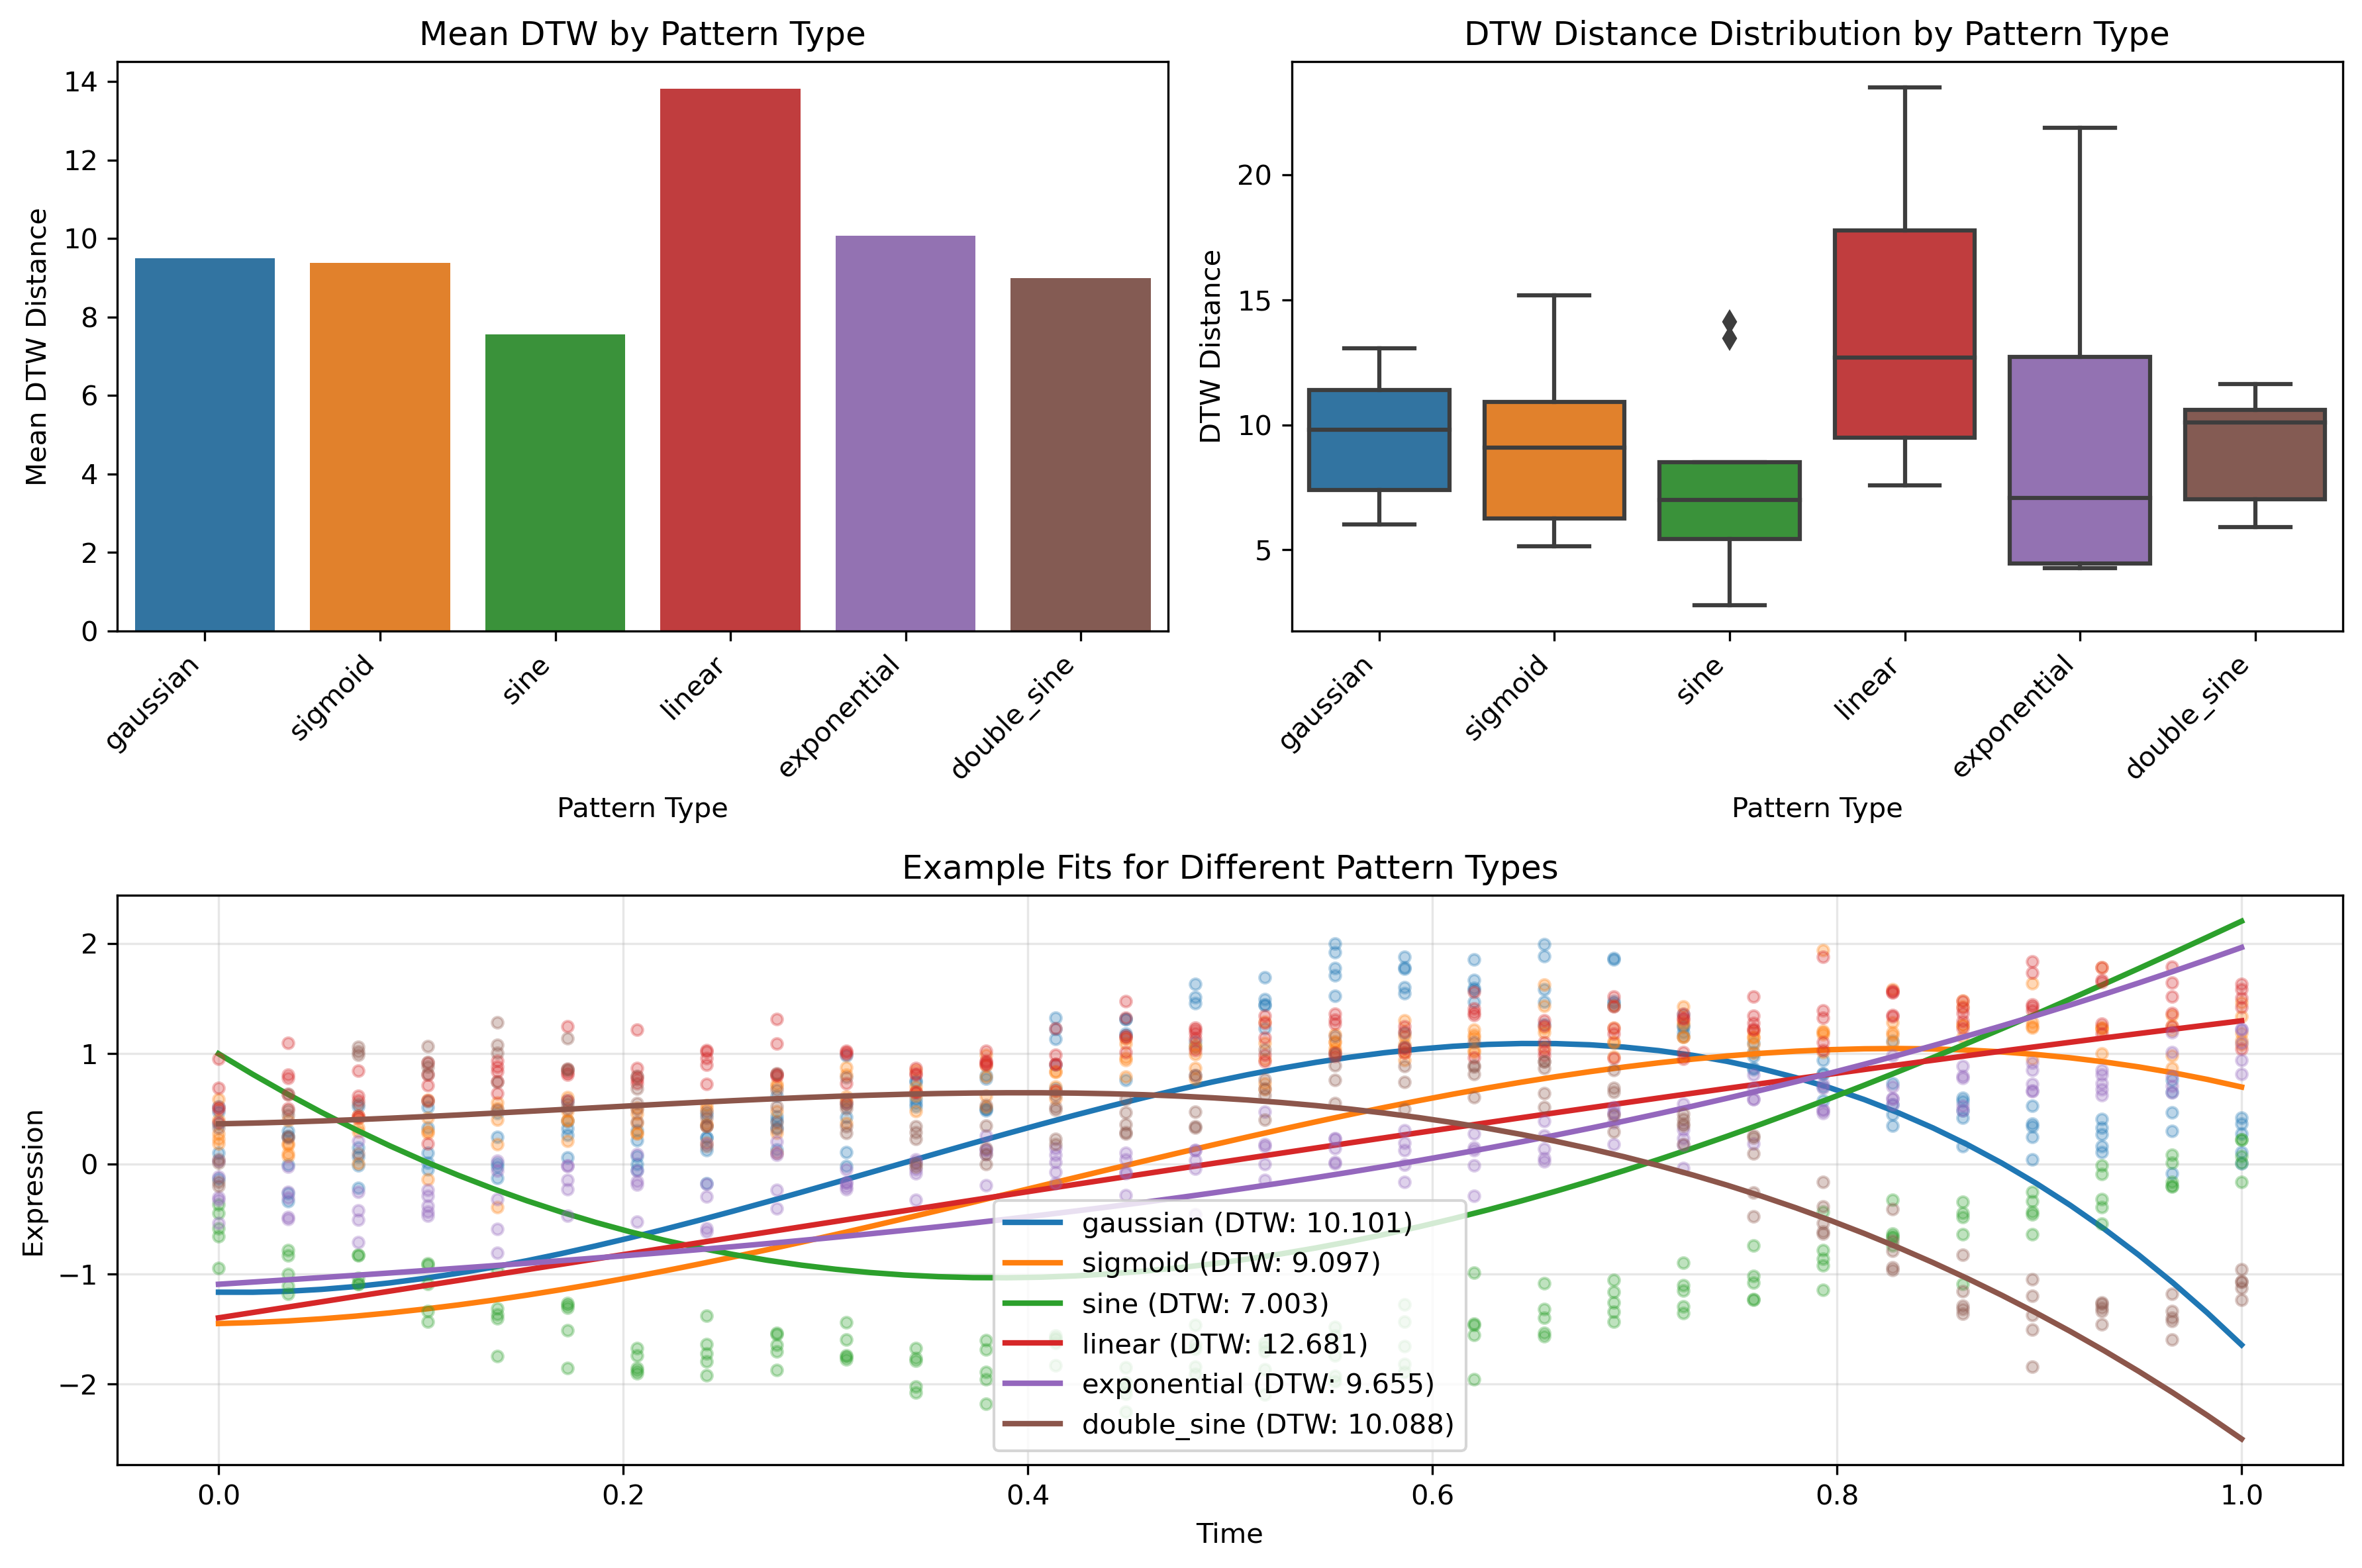

Data behind this chart, as committed beside it:
pattern, mean_dtw, median_dtw, min_dtw, max_dtw, std_dtw, count
gaussian, 9.49, 9.799, 6.011, 13.05, 2.457, 8
sigmoid, 9.372, 9.097, 5.138, 15.19, 3.234, 13
sine, 7.56, 7.003, 2.786, 14.13, 3.718, 9
linear, 13.82, 12.68, 7.567, 23.5, 5.742, 9
exponential, 10.08, 7.082, 4.265, 21.88, 7.146, 4
double_sine, 8.986, 10.09, 5.921, 11.62, 2.094, 7
